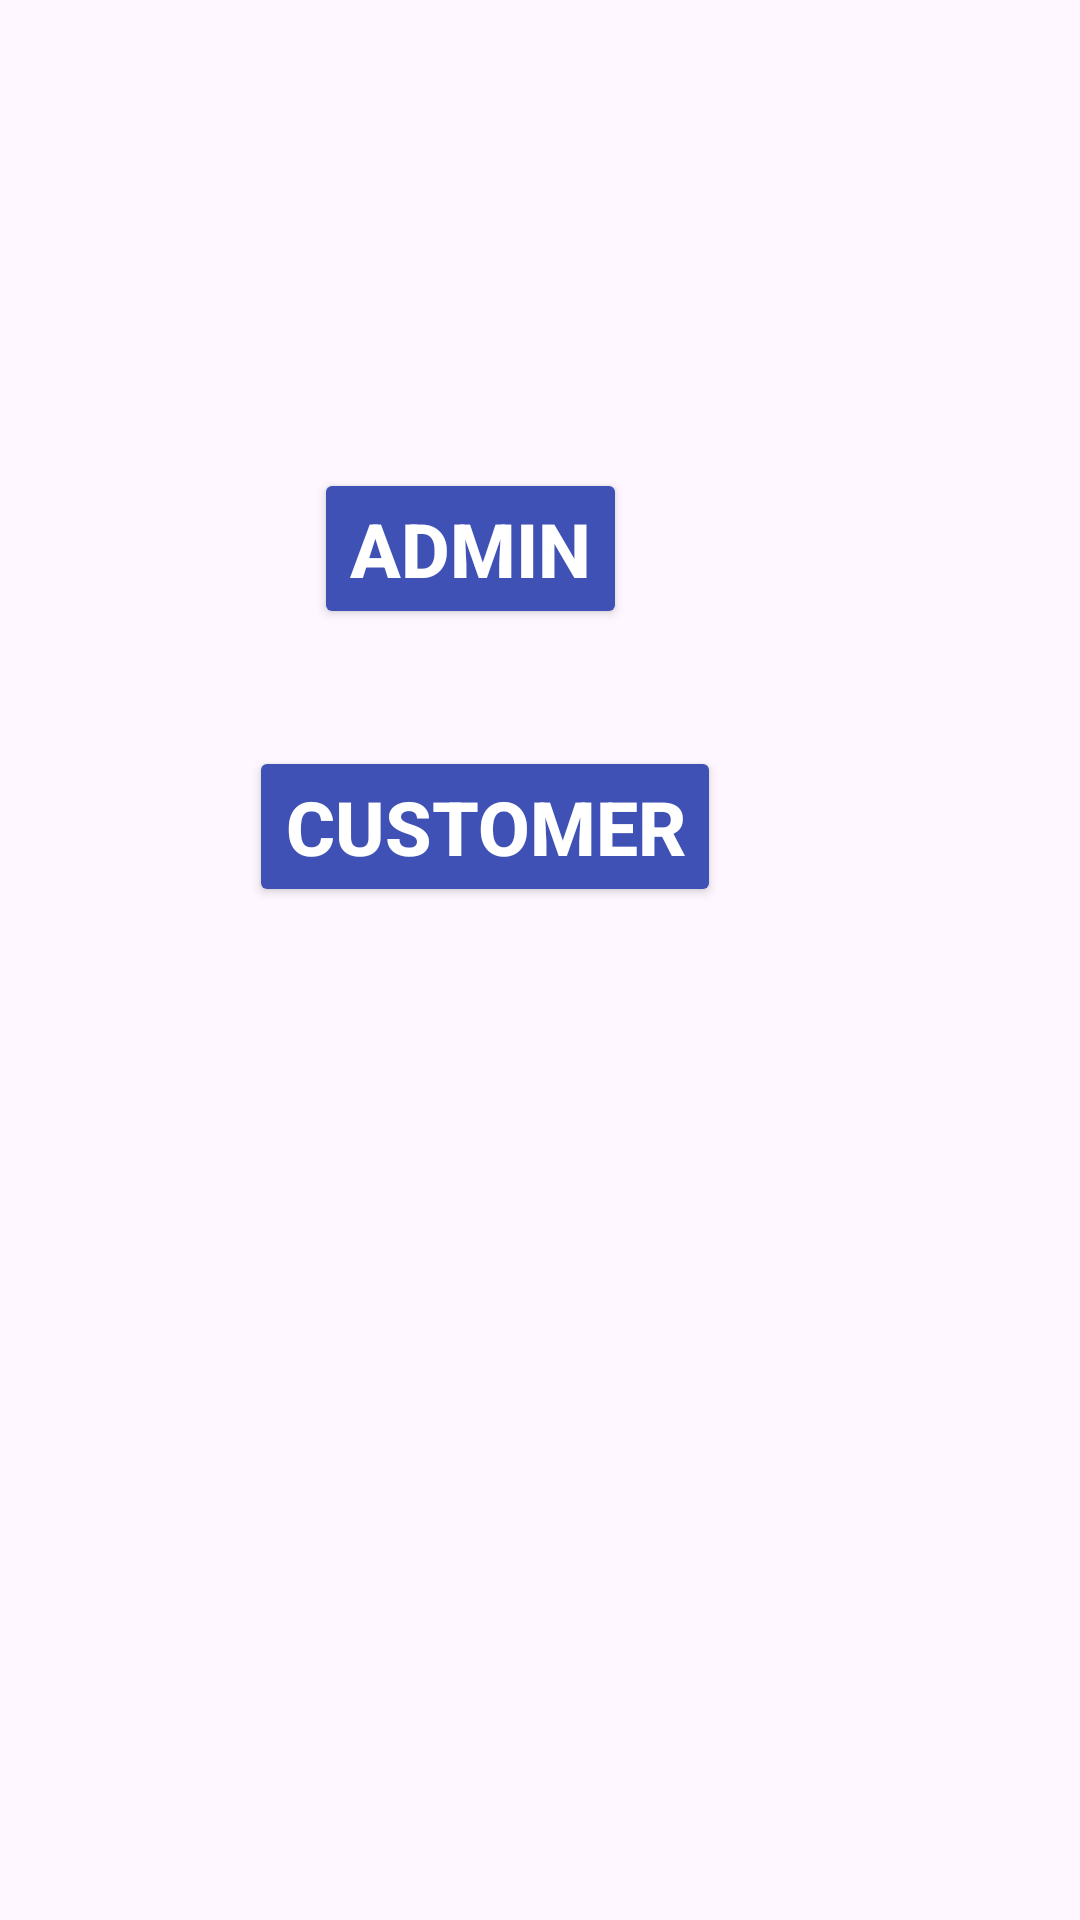

The Android layout XML behind this screen, and the referenced resources:
<!-- AndroidManifest.xml: application theme Theme.VehicleCareApp -->
<!-- res/layout/activity_main.xml -->
<?xml version="1.0" encoding="utf-8"?>
<androidx.constraintlayout.widget.ConstraintLayout xmlns:android="http://schemas.android.com/apk/res/android"
    xmlns:app="http://schemas.android.com/apk/res-auto"
    xmlns:tools="http://schemas.android.com/tools"
    android:id="@+id/main"
    android:layout_width="match_parent"
    android:background="@drawable/admintheme"
    android:layout_height="match_parent"
    tools:context=".MainActivity">

    <Button
        android:id="@+id/admin"
        android:layout_width="wrap_content"
        android:layout_height="wrap_content"
        android:backgroundTint="#3F51B5"
        android:text="Admin"
        android:textColor="@color/white"
        android:textSize="25sp"
        android:textStyle="bold"
        app:layout_constraintBottom_toBottomOf="parent"
        app:layout_constraintEnd_toEndOf="parent"
        app:layout_constraintHorizontal_bias="0.409"
        app:layout_constraintStart_toStartOf="parent"
        app:layout_constraintTop_toTopOf="parent"
        app:layout_constraintVertical_bias="0.266"
        tools:ignore="MissingConstraints" />

    <Button
        android:id="@+id/Customer"
        android:layout_width="wrap_content"
        android:layout_height="wrap_content"
        android:backgroundTint="#3F51B5"
        android:text="Customer"
        android:textColor="@color/white"
        android:textSize="25sp"
        android:textStyle="bold"
        app:layout_constraintBottom_toBottomOf="parent"
        app:layout_constraintEnd_toEndOf="parent"
        app:layout_constraintHorizontal_bias="0.41"
        app:layout_constraintStart_toStartOf="parent"
        app:layout_constraintTop_toTopOf="parent"
        app:layout_constraintVertical_bias="0.424"
        tools:ignore="MissingConstraints" />


</androidx.constraintlayout.widget.ConstraintLayout>
<!-- resources referenced by this layout -->
<resources>
  <style name="Theme.VehicleCareApp" parent="Base.Theme.VehicleCareApp" />
  <style name="Base.Theme.VehicleCareApp" parent="Theme.Material3.DayNight.NoActionBar">
          
          
      </style>
  <!-- not gathered from this repository: default colours our renderer supplied (Android Studio template values) -->
  <color name="white">#FFFFFFFF</color>
</resources>
